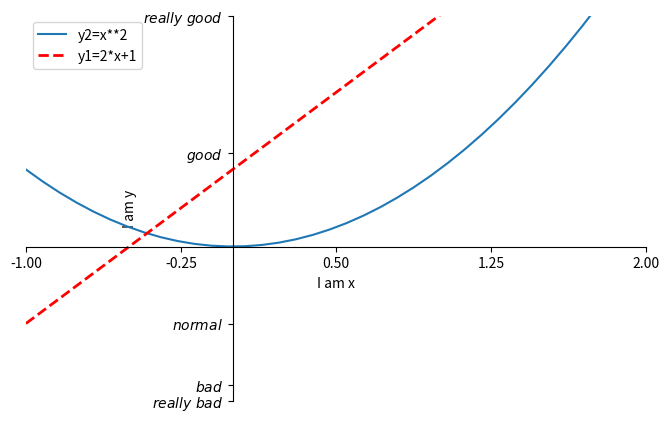

Python code for this plot:
import matplotlib.pyplot as plt
import numpy as np

x=np.linspace(-1,3,50)
y1=2*x+1
y2=x**2
plt.figure(num=3,figsize=(8,5))
plt.xlabel('I am x')
plt.ylabel('I am y')
plt.xlim((-1,2))
plt.ylim((-2,3))
new_ticks=np.linspace(-1,2,5)
print(new_ticks)
plt.xticks(new_ticks)
plt.yticks([-2,-1.8,-1,1.22,3],[r'$really\ bad$','$bad$','$normal$','$good$','$really\ good$'])
ax=plt.gca()
ax.spines['right'].set_color('none')
ax.spines['top'].set_color('none')
ax.xaxis.set_ticks_position('bottom')
ax.yaxis.set_ticks_position('left')
ax.spines['bottom'].set_position(('data',0))
ax.spines['left'].set_position(('data',0))

#label来设置图例名称,光加一个label标签不行,还必须用legend才能显示标签
plt.plot(x,y2,label='y2=x**2')
plt.plot(x,y1,color='red',linewidth=2.0,linestyle='--',label='y1=2*x+1')
plt.legend()

#上面是默认的显示,下面是自定义的显示,
# l1,=plt.plot(x,y2,label='y2=x**2')
# l2,=plt.plot(x,y1,color='red',linewidth=2.0,linestyle='--',label='y1=2*x+1')
#plt.legend(handles=[l1,l2,],labels=['aaa','bbbb'],loc='best')

plt.show()

